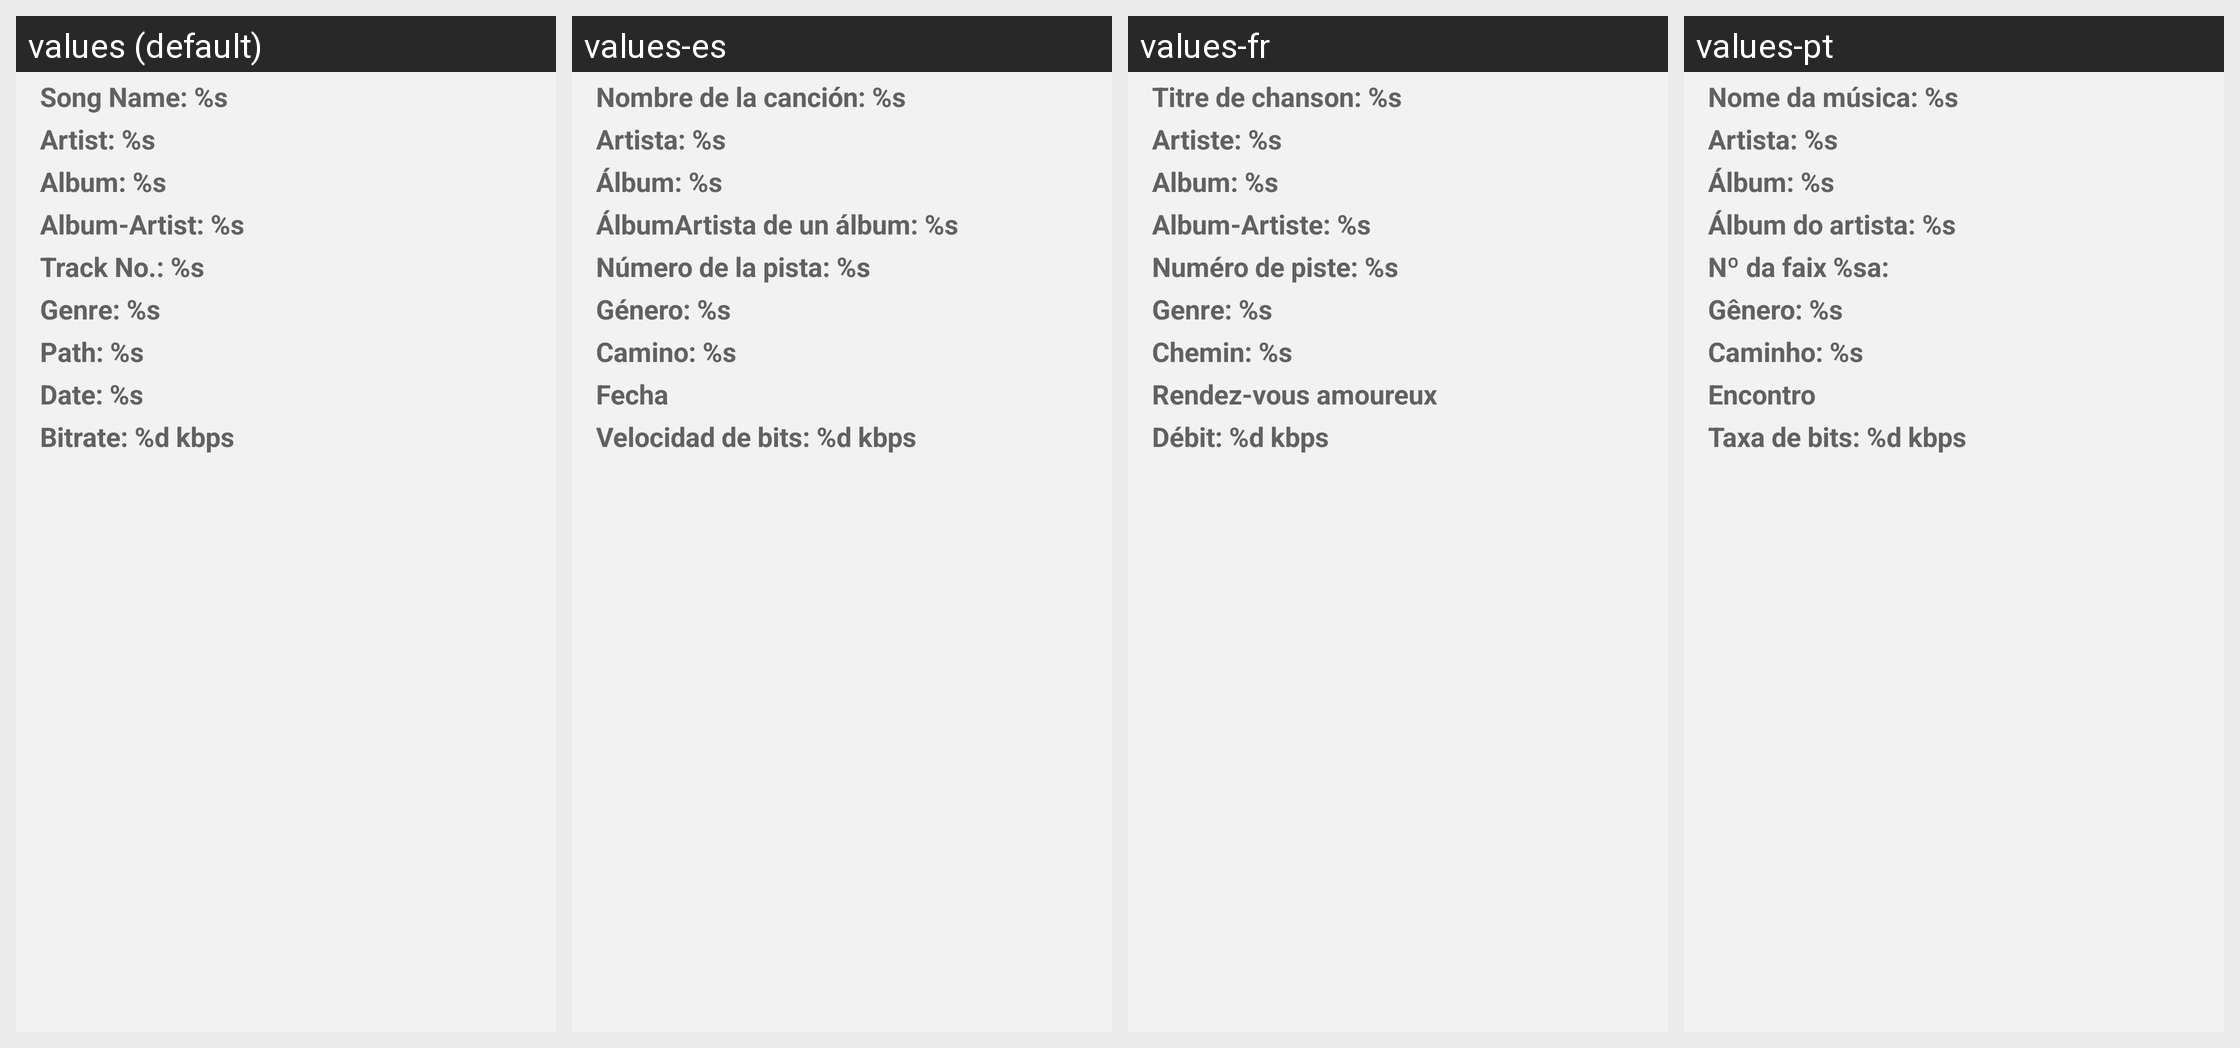

Locale-by-locale string values for the Android screen shown in this grid:
Android screen res/layout/details_layout.xml rendered under 4 locales, left to right: values (default), values-es, values-fr, values-pt. Device: Nexus 5 (rendered at 1080×1920; each locale shown at half size, 540×960, under a caption strip naming it); theme AppTheme.
Other locales in the repository, not shown: values-de, values-hi, values-it, values-ja, values-ru, values-zh.
Strings drawn on this screen, with the default value and each locale's value (text and hints the layout hard-codes, and strings that could not be matched under every locale, appear in the picture but are not listed):

name_details
  values: Song Name: %s
  values-es: Nombre de la canción: %s
  values-fr: Titre de chanson: %s
  values-pt: Nome da música: %s

artist_details
  values: Artist: %s
  values-es: Artista: %s
  values-fr: Artiste: %s
  values-pt: Artista: %s

album_details
  values: Album: %s
  values-es: Álbum: %s
  values-fr: Album: %s
  values-pt: Álbum: %s

album_artist_details
  values: Album-Artist: %s
  values-es: ÁlbumArtista de un álbum: %s
  values-fr: Album-Artiste: %s
  values-pt: Álbum do artista: %s

cd_track_no_details
  values: Track No.: %s
  values-es: Número de la pista: %s
  values-fr: Numéro de piste: %s
  values-pt: Nº da faix %sa:

genre_details
  values: Genre: %s
  values-es: Género: %s
  values-fr: Genre: %s
  values-pt: Gênero: %s

path_details
  values: Path: %s
  values-es: Camino: %s
  values-fr: Chemin: %s
  values-pt: Caminho: %s

date_details
  values: Date: %s
  values-es: Fecha
  values-fr: Rendez-vous amoureux
  values-pt: Encontro

bitrate_details
  values: Bitrate: %d kbps
  values-es: Velocidad de bits: %d kbps
  values-fr: Débit: %d kbps
  values-pt: Taxa de bits: %d kbps
